Labelled photos from "dataset", an image-classification folder in maitronghuu1984-hub/TrashGuardAI. The possible labels are: clean, trash.

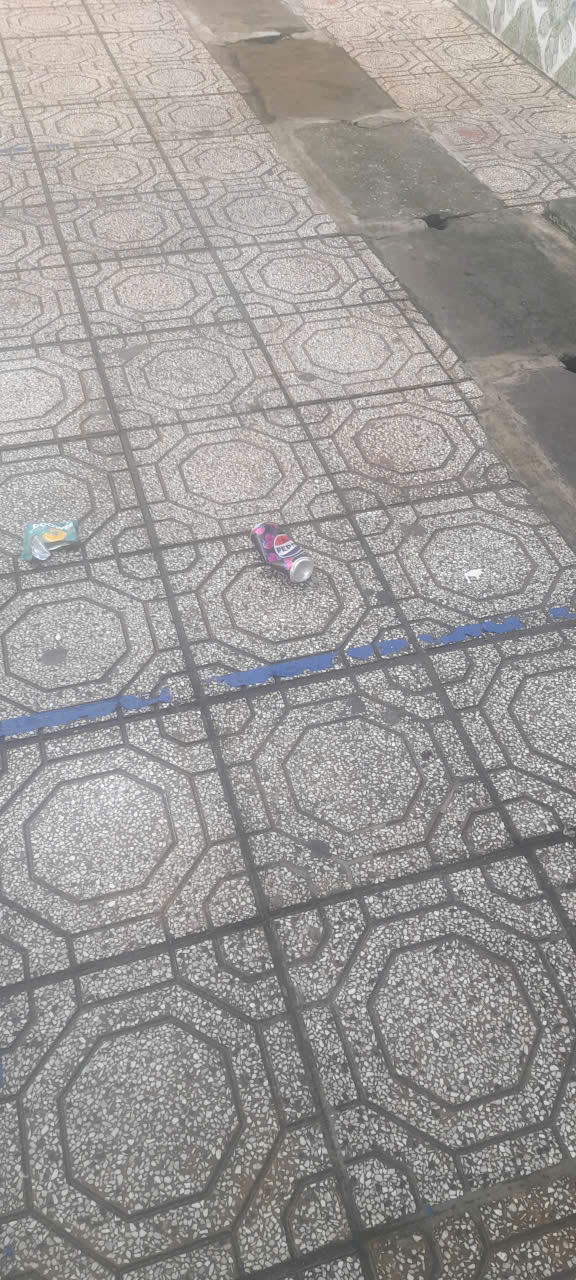
Label: trash

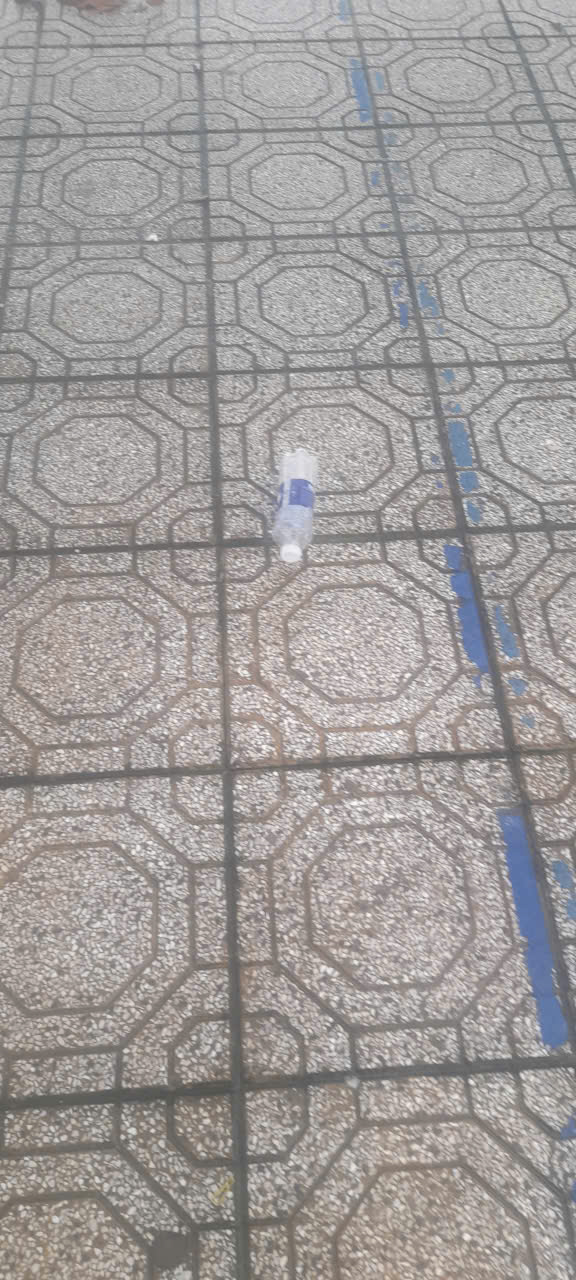
Label: trash

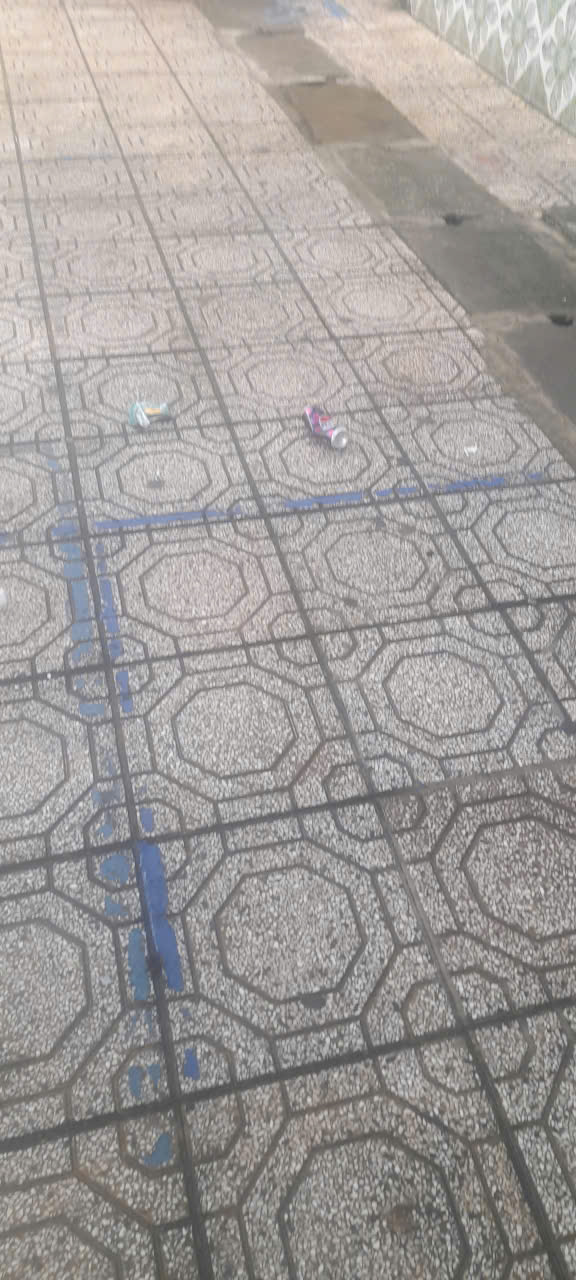
Label: trash

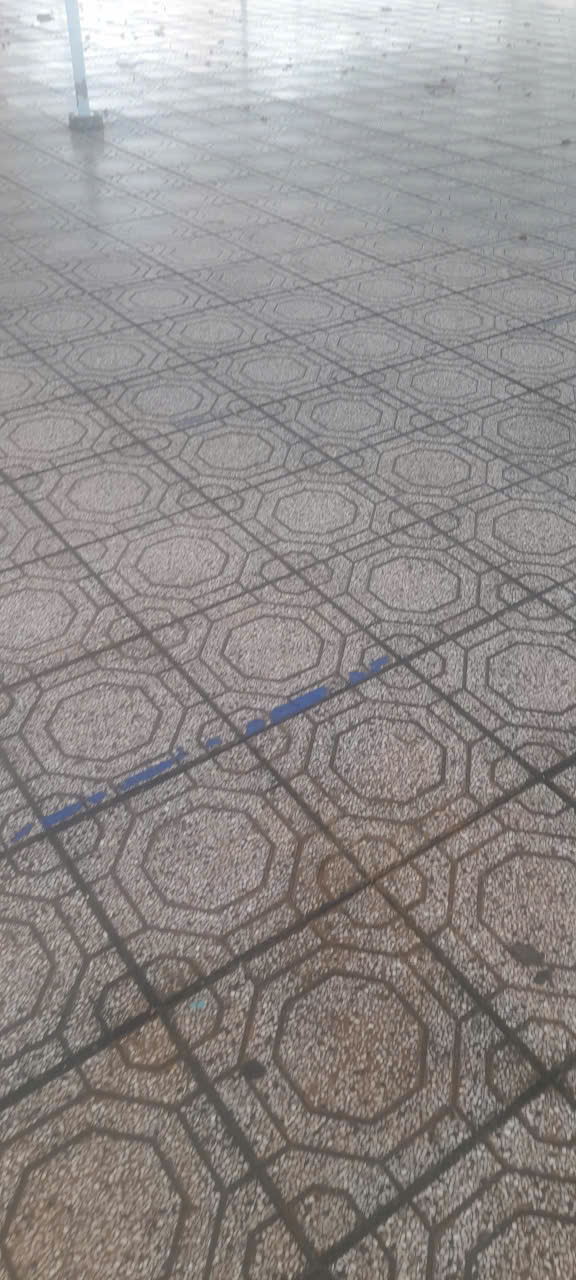
Label: clean

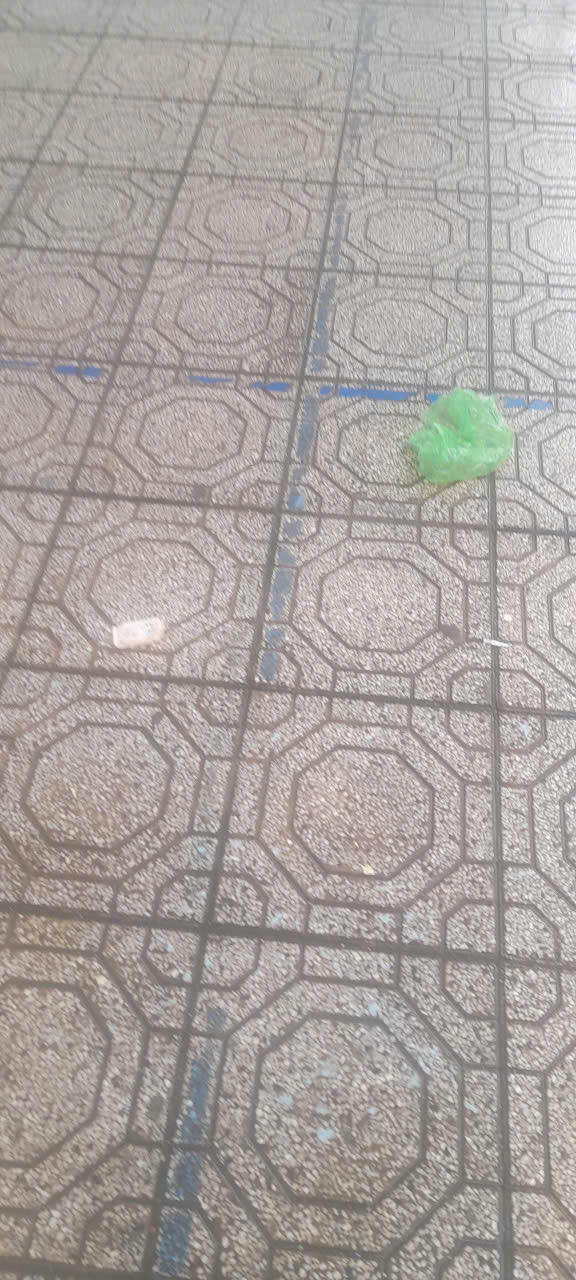
Label: trash

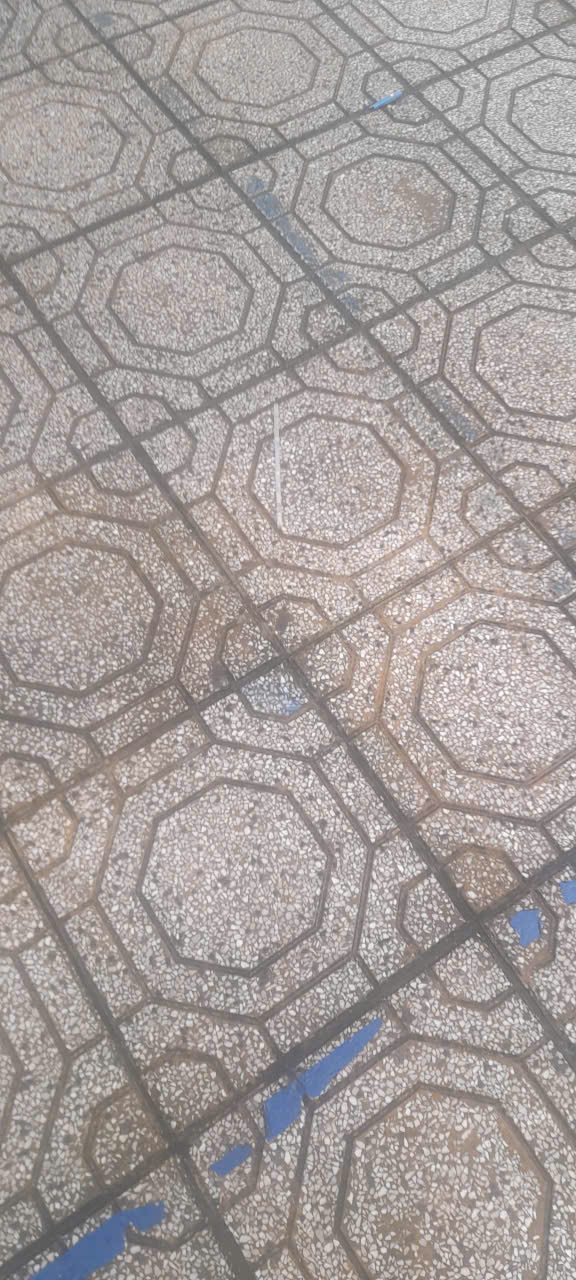
Label: trash
